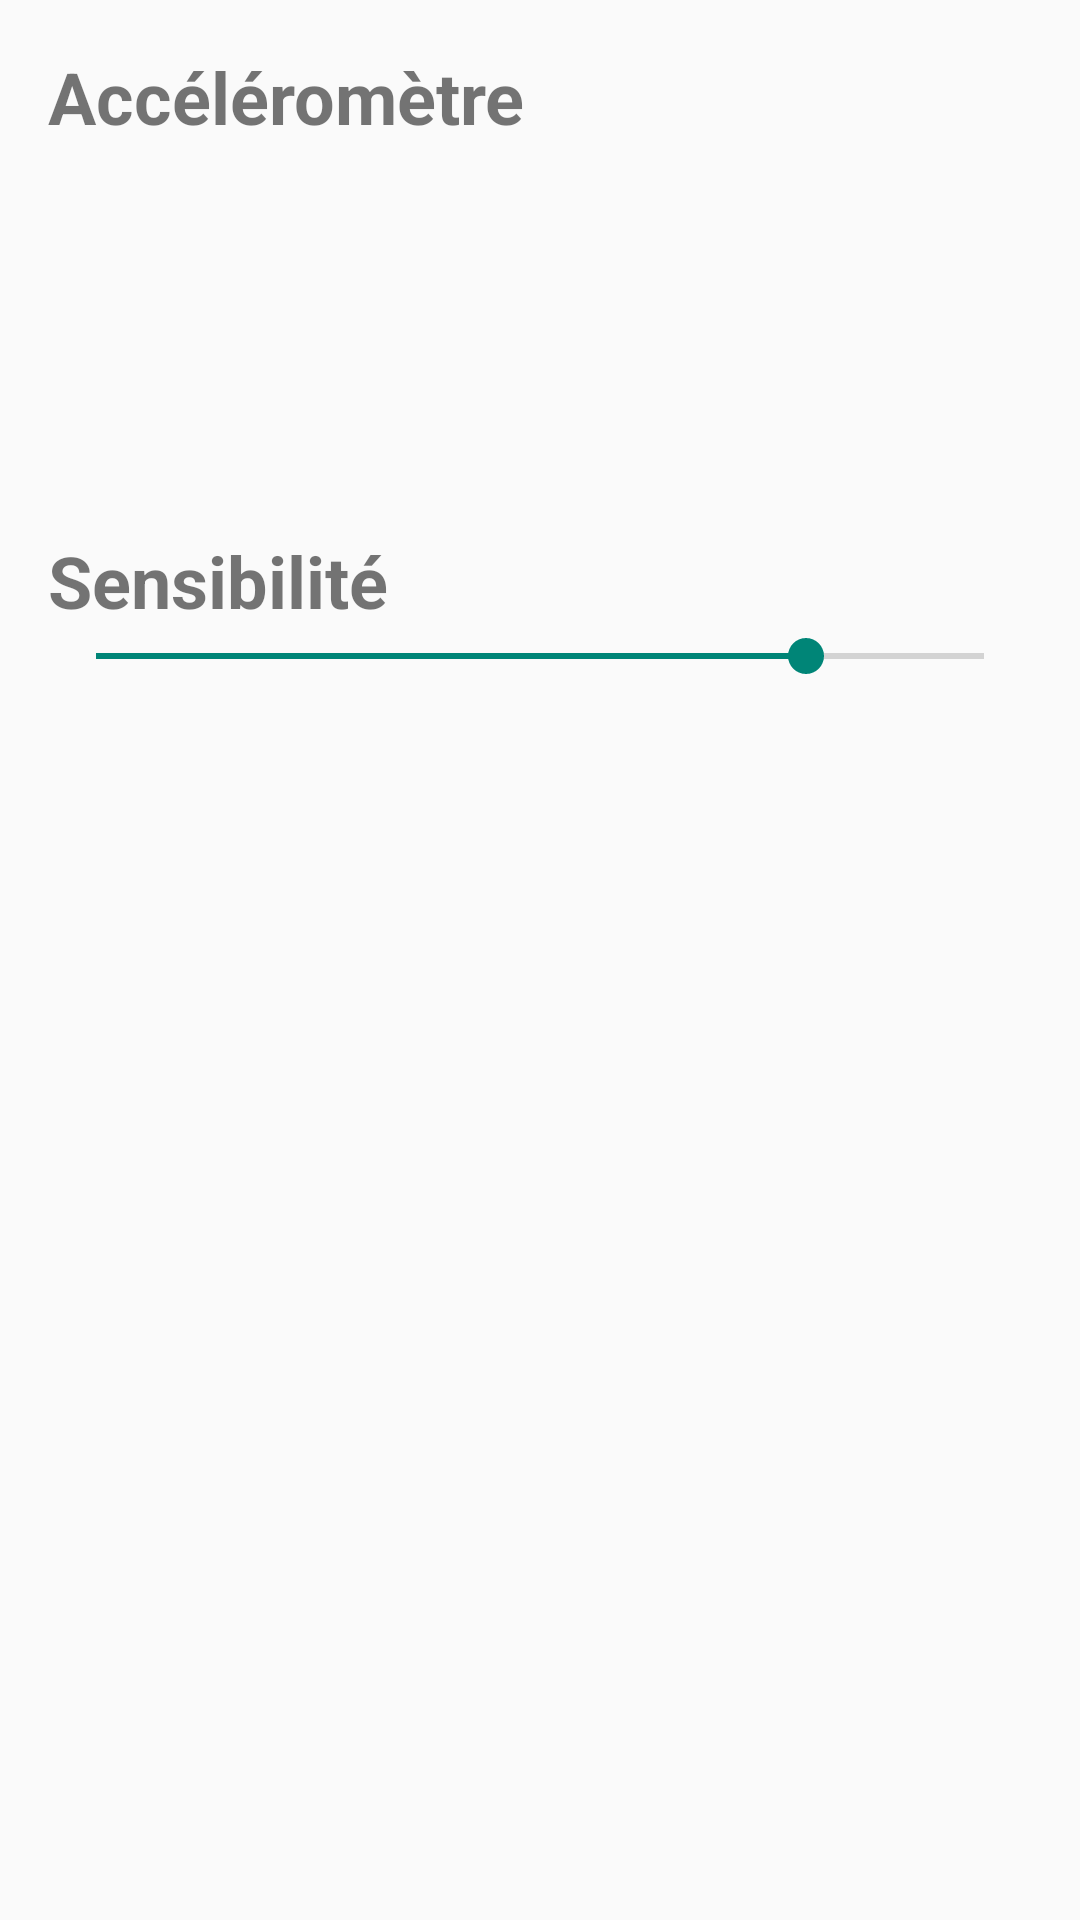

Write the Android layout XML for this screen, with the resource values it uses.
<!-- AndroidManifest.xml: application theme Theme.ProgmobileTP2 -->
<!-- res/layout/activity_secouer.xml -->
<?xml version="1.0" encoding="utf-8"?>
<androidx.constraintlayout.widget.ConstraintLayout xmlns:android="http://schemas.android.com/apk/res/android"
    xmlns:app="http://schemas.android.com/apk/res-auto"
    xmlns:tools="http://schemas.android.com/tools"
    android:id="@+id/main"
    android:layout_width="match_parent"
    android:layout_height="match_parent"
    tools:context=".ShakeActivity">

    <LinearLayout
        android:paddingTop="?attr/actionBarSize"
        android:layout_width="match_parent"
        android:layout_height="match_parent"
        android:padding="16dp"
        android:orientation="vertical"
        android:id="@+id/accelerometer_layout"
        app:layout_constraintBottom_toBottomOf="parent"
        app:layout_constraintEnd_toEndOf="parent"
        app:layout_constraintStart_toStartOf="parent"
        app:layout_constraintTop_toTopOf="parent">

        <TextView
            android:layout_width="wrap_content"
            android:layout_height="wrap_content"
            android:text="Accéléromètre"
            android:textSize="24sp"
            android:textStyle="bold"
            app:layout_constraintStart_toStartOf="parent"
            app:layout_constraintTop_toTopOf="parent" />

        <TextView
            android:id="@+id/accelerometer_x"
            android:layout_width="wrap_content"
            android:layout_height="wrap_content"
            android:text=""
            android:textSize="24sp"
            app:layout_constraintStart_toStartOf="parent"
            app:layout_constraintTop_toTopOf="parent" />

        <TextView
            android:id="@+id/accelerometer_y"
            android:layout_width="wrap_content"
            android:layout_height="wrap_content"
            android:text=""
            android:textSize="24sp"
            app:layout_constraintStart_toStartOf="parent"
            app:layout_constraintTop_toTopOf="parent" />

        <TextView
            android:id="@+id/accelerometer_z"
            android:layout_width="wrap_content"
            android:layout_height="wrap_content"
            android:text=""
            android:textSize="24sp"
            app:layout_constraintStart_toStartOf="parent"
            app:layout_constraintTop_toTopOf="parent" />

        <TextView
            android:layout_width="wrap_content"
            android:layout_height="wrap_content"
            android:text="Sensibilité"
            android:layout_marginTop="32dp"
            android:textSize="24sp"
            android:textStyle="bold"
            app:layout_constraintStart_toStartOf="parent"
            app:layout_constraintTop_toTopOf="parent" />

        <SeekBar
            android:id="@+id/sensitivity"
            android:layout_width="match_parent"
            android:layout_height="wrap_content"
            android:max="100"
            android:progress="80"
            app:layout_constraintStart_toStartOf="parent"
            app:layout_constraintTop_toTopOf="parent" />

        <TextView
            android:id="@+id/error"
            android:layout_width="wrap_content"
            android:layout_height="wrap_content"
            android:text=""
            android:layout_marginTop="32dp"
            android:textSize="24sp"
            android:textStyle="bold"
            app:layout_constraintStart_toStartOf="parent"
            app:layout_constraintTop_toTopOf="parent" />

    </LinearLayout>

</androidx.constraintlayout.widget.ConstraintLayout>
<!-- resources referenced by this layout -->
<resources>
  <style name="Theme.ProgmobileTP2" parent="Base.Theme.ProgmobileTP2" />
  <style name="Base.Theme.ProgmobileTP2" parent="Theme.AppCompat.Light.DarkActionBar">
          
          
          <item name="overlapAnchor">false</item>
          <item name="android:dropDownVerticalOffset">?attr/actionBarSize</item>
      </style>
</resources>
